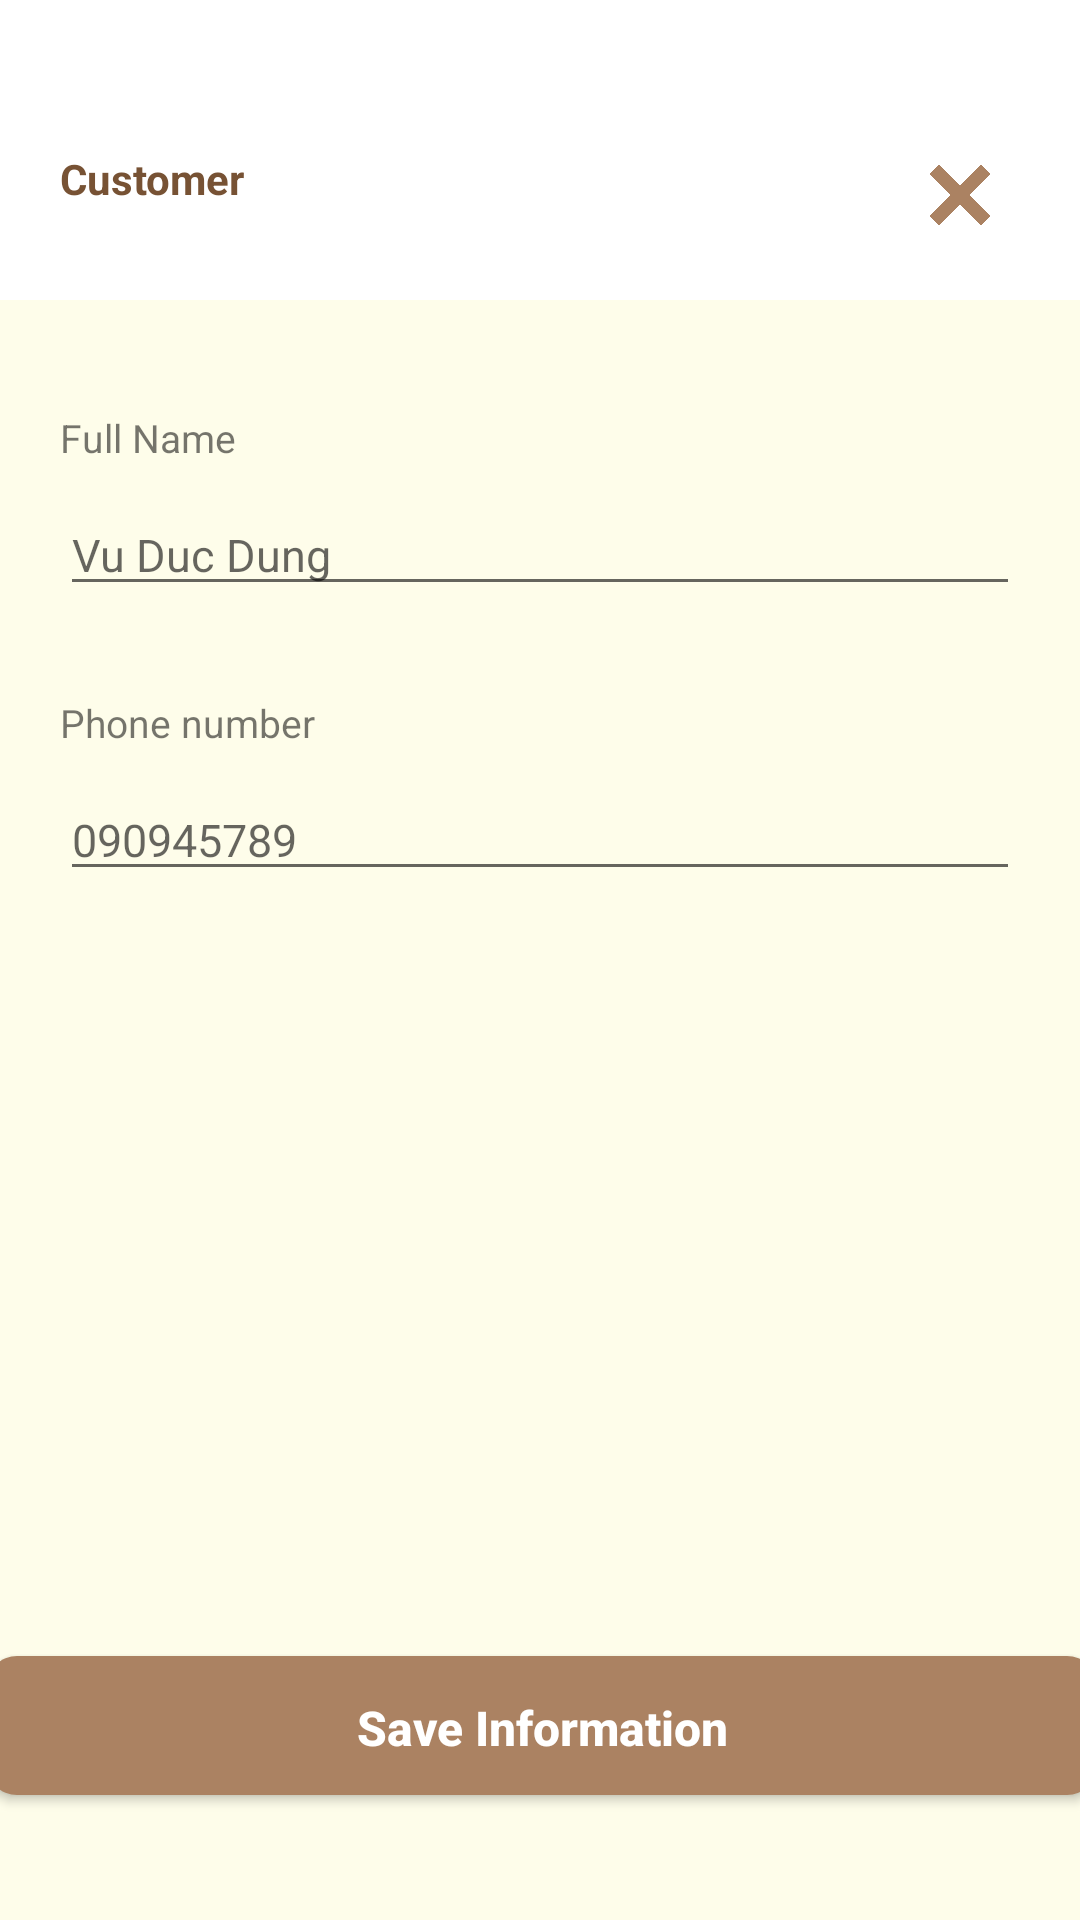

Android layout source for this screen:
<!-- AndroidManifest.xml: application theme Theme.PetInto -->
<!-- res/layout/fragment_customer.xml -->
<?xml version="1.0" encoding="utf-8"?>
<androidx.constraintlayout.widget.ConstraintLayout xmlns:android="http://schemas.android.com/apk/res/android"
    xmlns:app="http://schemas.android.com/apk/res-auto"
    xmlns:tools="http://schemas.android.com/tools"
    android:layout_width="match_parent"
    android:layout_height="match_parent"
    android:background="@color/background_light"
    tools:context=".ui.fragments.CustomerFragment">


    <ImageView
        android:id="@+id/header_main"
        android:layout_width="match_parent"
        android:layout_height="100dp"
        android:outlineAmbientShadowColor="@color/grey"
        android:src="@drawable/header_rectangle_white"
        app:layout_constraintEnd_toEndOf="parent"
        app:layout_constraintHorizontal_bias="1.0"
        app:layout_constraintStart_toStartOf="parent"
        app:layout_constraintTop_toTopOf="parent"
        android:contentDescription="@string/app_name" />

    <TextView
        android:id="@+id/header_title"
        android:layout_width="wrap_content"
        android:layout_height="wrap_content"
        android:layout_marginStart="20dp"
        android:layout_marginTop="50dp"
        android:text="@string/customer"
        android:textColor="@color/main_dark"
        android:textSize="@dimen/header_text_size"
        android:textStyle="bold"
        app:layout_constraintStart_toStartOf="parent"
        app:layout_constraintTop_toTopOf="parent" />

    <ImageView
        android:id="@+id/btnExit"
        android:layout_width="20dp"
        android:layout_height="20dp"
        android:layout_marginTop="55dp"
        android:layout_marginEnd="30dp"
        android:src="@drawable/exit_icon"
        app:layout_constraintEnd_toEndOf="parent"
        app:layout_constraintTop_toTopOf="parent" />

    <TextView
        android:id="@+id/title_full_name"
        android:layout_width="match_parent"
        android:layout_height="wrap_content"
        android:layout_marginStart="20dp"
        android:layout_marginTop="37dp"
        android:layout_marginEnd="20dp"
        android:text="@string/full_name"
        android:textSize="13dp"
        app:layout_constraintEnd_toEndOf="parent"
        app:layout_constraintStart_toStartOf="parent"
        app:layout_constraintTop_toBottomOf="@+id/header_main" />

    <EditText
        android:inputType="textPersonName"
        android:autofillHints="name"
        android:id="@+id/etName"
        android:layout_width="match_parent"
        android:layout_height="wrap_content"
        android:textSize="15dp"
        android:textColor="@color/main_dark"
        android:hint="Vu Duc Dung"
        android:layout_marginStart="20dp"
        android:layout_marginTop="10dp"
        android:layout_marginEnd="20dp"
        app:layout_constraintEnd_toEndOf="parent"
        app:layout_constraintStart_toStartOf="parent"
        app:layout_constraintTop_toBottomOf="@+id/title_full_name" />

    <TextView
        android:id="@+id/title_phone_number"
        android:layout_width="match_parent"
        android:layout_height="wrap_content"
        android:layout_marginStart="20dp"
        android:layout_marginTop="30dp"
        android:layout_marginEnd="20dp"
        android:text="@string/booking_owner_phone_number"
        android:textSize="13dp"
        app:layout_constraintEnd_toEndOf="parent"
        app:layout_constraintHorizontal_bias="0.0"
        app:layout_constraintStart_toStartOf="parent"
        app:layout_constraintTop_toBottomOf="@+id/etName" />

    <EditText
        android:autofillHints="phone"
        android:id="@+id/etPhone"
        android:layout_width="match_parent"
        android:layout_height="wrap_content"
        android:layout_marginStart="20dp"
        android:layout_marginTop="10dp"
        android:layout_marginEnd="20dp"
        android:hint="090945789"
        android:textColor="@color/main_dark"
        android:textSize="15dp"
        app:layout_constraintEnd_toEndOf="parent"
        app:layout_constraintHorizontal_bias="1.0"
        app:layout_constraintStart_toStartOf="parent"
        app:layout_constraintTop_toBottomOf="@+id/title_phone_number"
        android:inputType="phone" />

    <androidx.appcompat.widget.AppCompatButton
        android:id="@+id/btnSave"
        android:layout_width="370dp"
        android:layout_height="wrap_content"
        android:layout_marginBottom="40dp"
        android:background="@drawable/other_button_background"
        android:text="@string/save_information"
        android:textAllCaps="false"
        android:textSize="16dp"
        android:textColor="@color/white"
        android:textStyle="bold"
        app:layout_constraintBottom_toBottomOf="parent"

        app:layout_constraintEnd_toEndOf="parent"
        app:layout_constraintHorizontal_bias="0.494"
        app:layout_constraintStart_toStartOf="parent" />

</androidx.constraintlayout.widget.ConstraintLayout>
<!-- resources referenced by this layout -->
<resources>
  <color name="background_light">#FEFDEA</color>
  <color name="grey">#777777</color>
  <color name="main_dark">#775234</color>
  <color name="white">#FFFFFFFF</color>
  <!-- drawable exit_icon: png bitmap (drawable, 10070 bytes) -->
  <!-- drawable header_rectangle_white (drawable) -->
  <?xml version="1.0" encoding="UTF-8"?>
  <shape xmlns:android="http://schemas.android.com/apk/res/android" android:id="@+id/header_rectangle">
      <stroke android:width="2dp" android:color="@color/white" />
      <padding android:left="2dp"
          android:top="2dp"
          android:right="2dp"
          android:bottom="2dp" />
      <solid android:color="@color/white" />
  </shape>
  <!-- drawable other_button_background (drawable) -->
  <?xml version="1.0" encoding="utf-8"?>
  <selector xmlns:android="http://schemas.android.com/apk/res/android">
      <item android:state_pressed="true">
          <layer-list>
              
              
              
              
              
  
              
              
              
              <item android:bottom="5px">
                  <shape>
                      <solid android:color="#634C3A"/>
                      <corners android:radius="100dp"/>
                  </shape>
              </item>
          </layer-list>
  
      </item>
      <item android:state_enabled="true">
          <layer-list>
              
              
              
              
              
              
              
              
              
              <item
                  android:bottom="5px"
                  >
                  <shape>
                      <solid android:color="@color/main_light"/>
                      <corners android:radius="10dp"/>
                  </shape>
              </item>
          </layer-list>
      </item>
  
  </selector>
  <string name="app_name" translatable="false">PetInto</string>
  <string name="booking_owner_phone_number">Phone number</string>
  <string name="customer">Customer</string>
  <string name="full_name">Full Name</string>
  <string name="save_information">Save Information</string>
  <style name="Theme.PetInto" parent="Theme.MaterialComponents.DayNight.NoActionBar">
          
          <item name="colorPrimary">@color/main_light</item>
          <item name="colorPrimaryVariant">@color/main_dark</item>
          <item name="colorOnPrimary">@color/white</item>
          
          <item name="colorSecondary">@color/teal_200</item>
          <item name="colorSecondaryVariant">@color/teal_700</item>
          <item name="colorOnSecondary">@color/black</item>
          
          <item name="android:statusBarColor">?attr/colorPrimaryVariant</item>
          
      </style>
  <color name="main_light">#AB8262</color>
  <color name="teal_200">#FF03DAC5</color>
  <color name="teal_700">#FF018786</color>
  <color name="black">#FF000000</color>
</resources>
